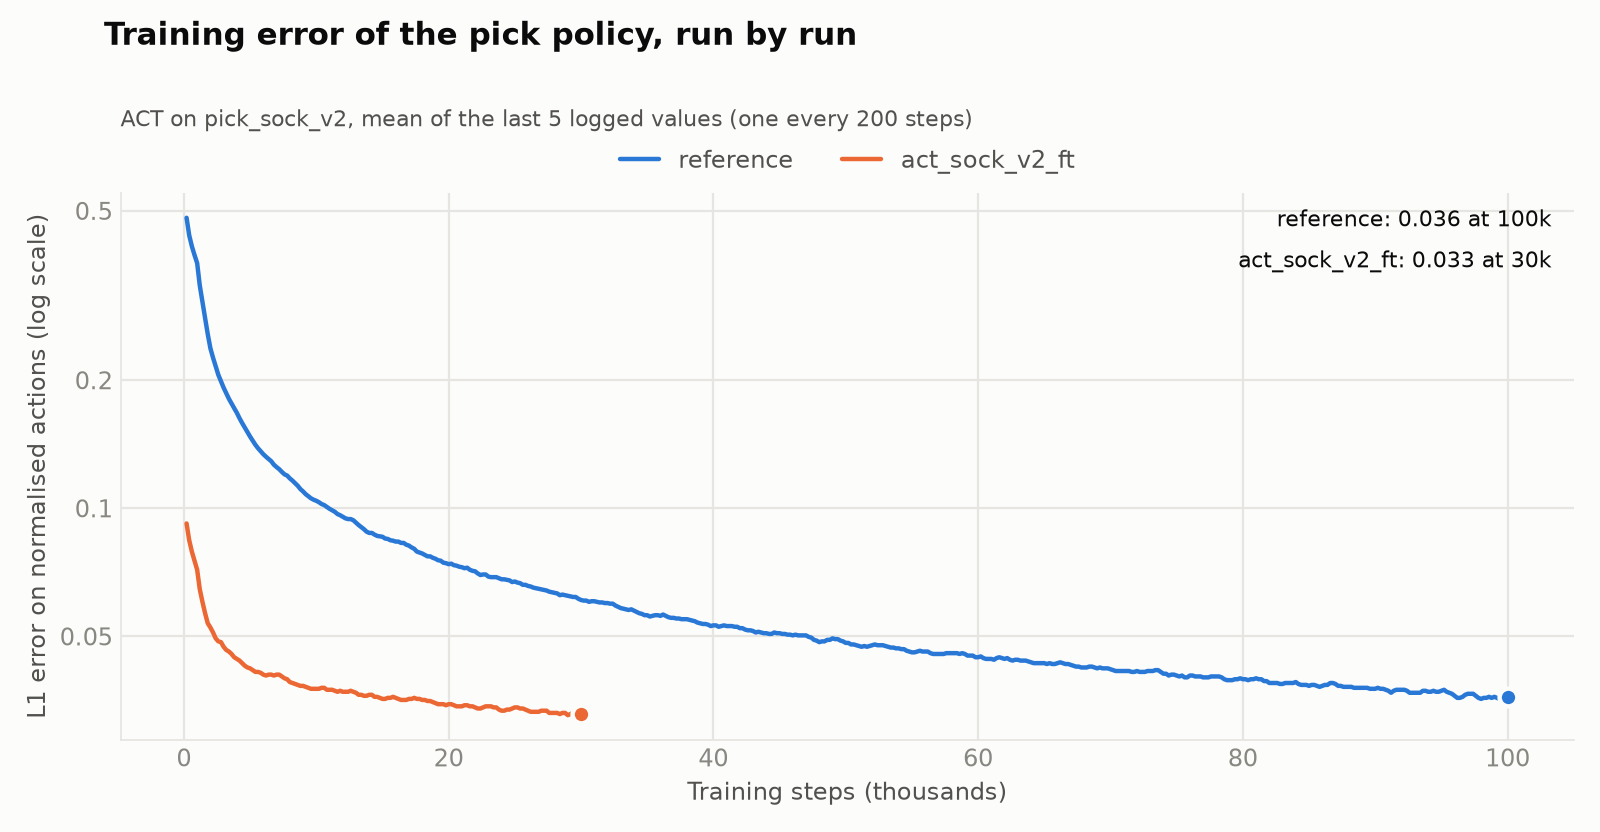

Data behind this chart, as committed beside it:
run, step, time, epoch, loss, l1_loss, kld_loss, grad_norm, lr, step_s, gpu_mem_gb
act_sock_v2, 200, 2026-11-16 04:04:03, 0.05, 6.750, 0.481, 0.627, 155.2, 1.0e-05, 0.215, 3.74
act_sock_v2, 400, 2026-11-16 04:04:36, 0.09, 2.895, 0.394, 0.250, 84.2, 1.0e-05, 0.168, 3.73
act_sock_v2, 600, 2026-11-16 04:05:10, 0.14, 2.426, 0.362, 0.206, 74.41, 1.0e-05, 0.168, 3.73
act_sock_v2, 800, 2026-11-16 04:05:44, 0.19, 2.171, 0.336, 0.183, 68.21, 1.0e-05, 0.168, 3.73
act_sock_v2, 1000, 2026-11-16 04:06:18, 0.24, 1.948, 0.309, 0.164, 64.29, 1.0e-05, 0.170, 3.73
act_sock_v2, 1200, 2026-11-16 04:06:51, 0.28, 1.740, 0.265, 0.147, 62.33, 1.0e-05, 0.169, 3.73
act_sock_v2, 1400, 2026-11-16 04:07:25, 0.33, 1.568, 0.252, 0.132, 58.09, 1.0e-05, 0.169, 3.73
act_sock_v2, 1600, 2026-11-16 04:07:59, 0.38, 1.446, 0.236, 0.121, 56.17, 1.0e-05, 0.169, 3.73
act_sock_v2, 1800, 2026-11-16 04:08:33, 0.42, 1.308, 0.220, 0.109, 52.65, 1.0e-05, 0.169, 3.73
act_sock_v2, 2000, 2026-11-16 04:09:06, 0.47, 1.202, 0.214, 0.099, 51.51, 1.0e-05, 0.169, 3.73
act_sock_v2, 2200, 2026-11-16 04:09:40, 0.52, 1.097, 0.206, 0.089, 49.31, 1.0e-05, 0.169, 3.73
act_sock_v2, 2400, 2026-11-16 04:10:14, 0.57, 0.985, 0.200, 0.079, 45.94, 1.0e-05, 0.169, 3.73
act_sock_v2, 2600, 2026-11-16 04:10:48, 0.61, 0.903, 0.188, 0.071, 43.61, 1.0e-05, 0.170, 3.73
act_sock_v2, 2800, 2026-11-16 04:11:22, 0.66, 0.817, 0.185, 0.063, 41.48, 1.0e-05, 0.169, 3.73
act_sock_v2, 3000, 2026-11-16 04:11:56, 0.71, 0.741, 0.180, 0.056, 39.27, 1.0e-05, 0.169, 3.73
act_sock_v2, 3200, 2026-11-16 04:12:29, 0.76, 0.685, 0.177, 0.051, 37.96, 1.0e-05, 0.169, 3.73
act_sock_v2, 3400, 2026-11-16 04:13:03, 0.80, 0.617, 0.173, 0.044, 35.81, 1.0e-05, 0.169, 3.73
act_sock_v2, 3600, 2026-11-16 04:13:37, 0.85, 0.565, 0.165, 0.040, 33.65, 1.0e-05, 0.169, 3.73
act_sock_v2, 3800, 2026-11-16 04:14:11, 0.90, 0.510, 0.163, 0.035, 32.02, 1.0e-05, 0.169, 3.73
act_sock_v2, 4000, 2026-11-16 04:14:45, 0.94, 0.471, 0.159, 0.031, 31.45, 1.0e-05, 0.170, 3.73
act_sock_v2, 4200, 2026-11-16 04:15:19, 0.99, 0.423, 0.153, 0.027, 28.84, 1.0e-05, 0.169, 3.73
act_sock_v2, 4400, 2026-11-16 04:15:55, 1.04, 0.396, 0.152, 0.024, 28.29, 1.0e-05, 0.182, 3.74
act_sock_v2, 4600, 2026-11-16 04:16:29, 1.09, 0.364, 0.146, 0.022, 26.73, 1.0e-05, 0.169, 3.73
act_sock_v2, 4800, 2026-11-16 04:17:03, 1.13, 0.344, 0.144, 0.020, 25.4, 1.0e-05, 0.169, 3.73
act_sock_v2, 5000, 2026-11-16 04:17:37, 1.18, 0.320, 0.141, 0.018, 24.87, 1.0e-05, 0.169, 3.73
act_sock_v2, 5200, 2026-11-16 04:18:12, 1.23, 0.299, 0.137, 0.016, 23.58, 1.0e-05, 0.169, 3.73
act_sock_v2, 5400, 2026-11-16 04:18:46, 1.27, 0.285, 0.136, 0.015, 22.62, 1.0e-05, 0.170, 3.73
act_sock_v2, 5600, 2026-11-16 04:19:20, 1.32, 0.270, 0.133, 0.014, 22.31, 1.0e-05, 0.169, 3.73
act_sock_v2, 5800, 2026-11-16 04:19:53, 1.37, 0.260, 0.133, 0.013, 22.02, 1.0e-05, 0.169, 3.73
act_sock_v2, 6000, 2026-11-16 04:20:27, 1.42, 0.244, 0.130, 0.011, 20.67, 1.0e-05, 0.169, 3.73
act_sock_v2, 6200, 2026-11-16 04:21:01, 1.46, 0.234, 0.128, 0.011, 20.23, 1.0e-05, 0.169, 3.73
act_sock_v2, 6400, 2026-11-16 04:21:35, 1.51, 0.231, 0.128, 0.010, 19.92, 1.0e-05, 0.169, 3.73
act_sock_v2, 6600, 2026-11-16 04:22:09, 1.56, 0.219, 0.125, 0.009, 19.34, 1.0e-05, 0.169, 3.73
act_sock_v2, 6800, 2026-11-16 04:22:43, 1.60, 0.210, 0.121, 0.009, 18.9, 1.0e-05, 0.170, 3.73
act_sock_v2, 7000, 2026-11-16 04:23:16, 1.65, 0.207, 0.122, 0.008, 18.43, 1.0e-05, 0.169, 3.73
act_sock_v2, 7200, 2026-11-16 04:23:50, 1.70, 0.200, 0.121, 0.008, 18.48, 1.0e-05, 0.169, 3.73
act_sock_v2, 7400, 2026-11-16 04:24:24, 1.75, 0.194, 0.119, 0.007, 18.01, 1.0e-05, 0.169, 3.73
act_sock_v2, 7600, 2026-11-16 04:24:58, 1.79, 0.185, 0.117, 0.007, 16.84, 1.0e-05, 0.169, 3.73
act_sock_v2, 7800, 2026-11-16 04:25:32, 1.84, 0.182, 0.117, 0.006, 16.75, 1.0e-05, 0.169, 3.73
act_sock_v2, 8000, 2026-11-16 04:26:05, 1.89, 0.179, 0.113, 0.007, 16.56, 1.0e-05, 0.169, 3.73
act_sock_v2, 8200, 2026-11-16 04:26:40, 1.93, 0.174, 0.114, 0.006, 16.42, 1.0e-05, 0.170, 3.73
act_sock_v2, 8400, 2026-11-16 04:27:13, 1.98, 0.168, 0.111, 0.006, 16.03, 1.0e-05, 0.169, 3.73
act_sock_v2, 8600, 2026-11-16 04:27:48, 2.03, 0.166, 0.109, 0.006, 15.83, 1.0e-05, 0.172, 3.73
act_sock_v2, 8800, 2026-11-16 04:28:22, 2.08, 0.160, 0.107, 0.005, 15.58, 1.0e-05, 0.169, 3.73
act_sock_v2, 9000, 2026-11-16 04:28:55, 2.12, 0.157, 0.106, 0.005, 15.17, 1.0e-05, 0.169, 3.73
act_sock_v2, 9200, 2026-11-16 04:29:29, 2.17, 0.154, 0.106, 0.005, 14.99, 1.0e-05, 0.169, 3.73
act_sock_v2, 9400, 2026-11-16 04:30:03, 2.22, 0.149, 0.105, 0.004, 14.62, 1.0e-05, 0.169, 3.73
act_sock_v2, 9600, 2026-11-16 04:30:37, 2.27, 0.147, 0.103, 0.004, 14.31, 1.0e-05, 0.170, 3.73
act_sock_v2, 9800, 2026-11-16 04:31:11, 2.31, 0.145, 0.103, 0.004, 14.23, 1.0e-05, 0.169, 3.73
act_sock_v2, 10000, 2026-11-16 04:31:45, 2.36, 0.144, 0.103, 0.004, 14.13, 1.0e-05, 0.169, 3.73
act_sock_v2, 10200, 2026-11-16 04:32:20, 2.41, 0.143, 0.102, 0.004, 14.13, 1.0e-05, 0.169, 3.73
act_sock_v2, 10400, 2026-11-16 04:32:54, 2.45, 0.138, 0.100, 0.004, 13.38, 1.0e-05, 0.169, 3.73
act_sock_v2, 10600, 2026-11-16 04:33:27, 2.50, 0.136, 0.100, 0.004, 13.67, 1.0e-05, 0.169, 3.73
act_sock_v2, 10800, 2026-11-16 04:34:01, 2.55, 0.133, 0.098, 0.003, 13.31, 1.0e-05, 0.170, 3.73
act_sock_v2, 11000, 2026-11-16 04:34:35, 2.60, 0.132, 0.098, 0.003, 13.02, 1.0e-05, 0.169, 3.73
act_sock_v2, 11200, 2026-11-16 04:35:09, 2.64, 0.129, 0.098, 0.003, 12.78, 1.0e-05, 0.169, 3.73
act_sock_v2, 11400, 2026-11-16 04:35:43, 2.69, 0.126, 0.096, 0.003, 12.41, 1.0e-05, 0.169, 3.73
act_sock_v2, 11600, 2026-11-16 04:36:17, 2.74, 0.124, 0.094, 0.003, 12.33, 1.0e-05, 0.169, 3.73
act_sock_v2, 11800, 2026-11-16 04:36:50, 2.78, 0.123, 0.095, 0.003, 12.17, 1.0e-05, 0.169, 3.73
act_sock_v2, 12000, 2026-11-16 04:37:24, 2.83, 0.121, 0.094, 0.003, 12.26, 1.0e-05, 0.169, 3.73
... 590 more rows
